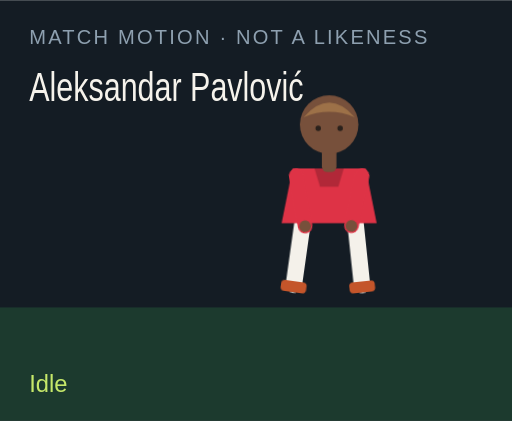
t = 0.00 s
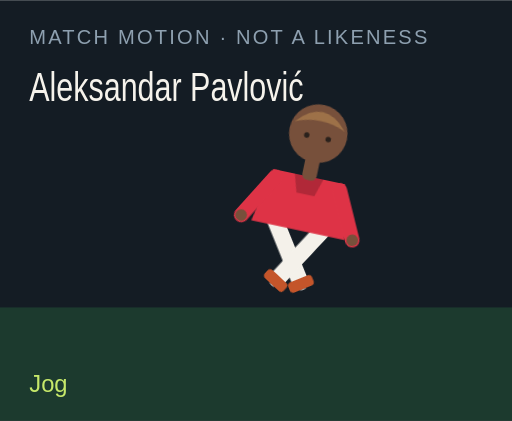
t = 1.50 s
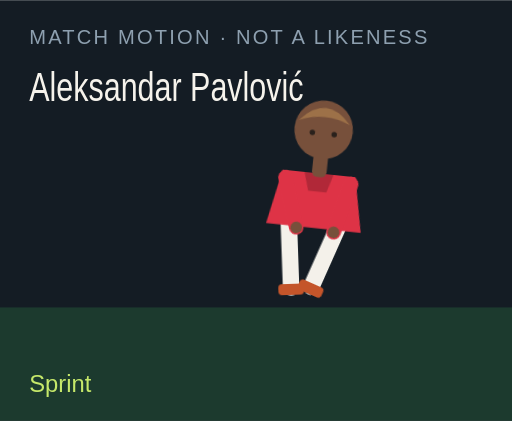
t = 3.00 s
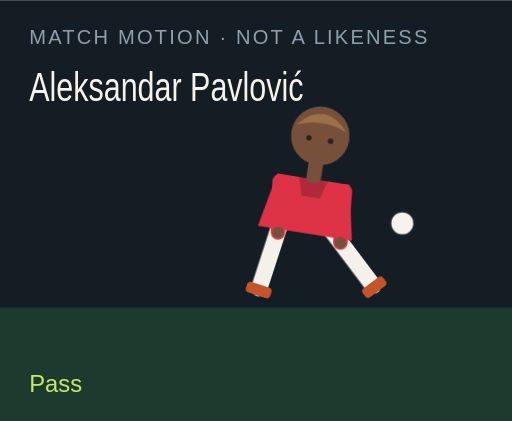
t = 4.50 s
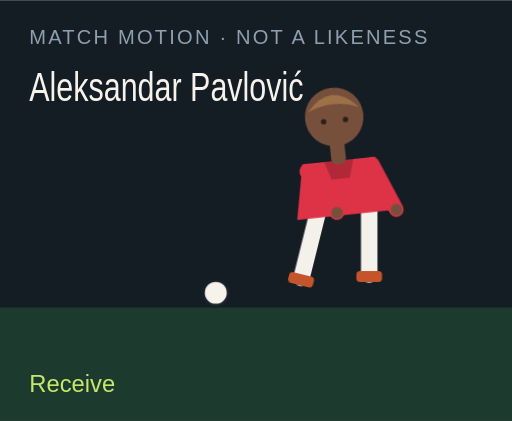
t = 6.00 s
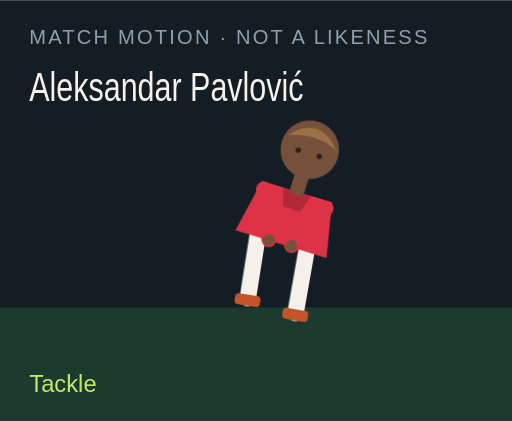
t = 7.50 s

The animated SVG that drew these frames (rendered in a browser with its animation timeline set to each time). Animation: 18 CSS @keyframes rules; one cycle of 9.00 s, repeats indefinitely.

<?xml version="1.0" encoding="UTF-8"?>
<svg xmlns="http://www.w3.org/2000/svg" viewBox="0 0 280 230" role="img">
  <style>@media (prefers-reduced-motion: reduce){animate,animateTransform{display:none}}</style>
  <rect width="280" height="230" fill="#141c24"/>
  <rect y="168" width="280" height="62" fill="#1c3a2e"/>
  <text x="16" y="24" fill="#8ea0b0" font-family="Arial,sans-serif" font-size="11" letter-spacing="1.2">MATCH MOTION · NOT A LIKENESS</text>
  <text x="16" y="55" fill="#f6f3ec" font-family="Impact,sans-serif" font-size="22" textLength="150" lengthAdjust="spacingAndGlyphs">Aleksandar Pavlović</text>
  <circle r="7" fill="#f6f3ec" stroke="#172028" stroke-width="2" id="motion-64294" cx="150" cy="160" opacity="0">
    
    
    
  </circle>
  <g transform="translate(132 40)">
    <g id="motion-64316" transform="rotate(0 48 90)">
      
      <g id="motion-64318" transform="translate(0 0)">
        
        <g transform="translate(34 78)"><g id="motion-64320" transform="rotate(8)"><path d="M0 0 V38" stroke="#f4f1ea" stroke-width="9" stroke-linecap="round"/><rect x="-7" y="36" width="14" height="6" rx="2" fill="#c4552a"/></g></g>
        <g transform="translate(62 78)"><g id="motion-64322" transform="rotate(-6)"><path d="M0 0 V38" stroke="#f4f1ea" stroke-width="9" stroke-linecap="round"/><rect x="-7" y="36" width="14" height="6" rx="2" fill="#c4552a"/></g></g>
        <path d="M28 52 h40 l6 30 H22 Z" fill="#de3346"/>
        <path d="M40 52 h16 l-3 10 H43 Z" fill="#000" opacity=".2"/>
        <g transform="translate(30 56)"><g id="motion-64324" transform="rotate(-10)"><path d="M0 0 V28" stroke="#de3346" stroke-width="8" stroke-linecap="round"/><circle cx="0" cy="28" r="3.2" fill="#77503b"/></g></g>
        <g transform="translate(66 56)"><g id="motion-64326" transform="rotate(12)"><path d="M0 0 V28" stroke="#de3346" stroke-width="8" stroke-linecap="round"/><circle cx="0" cy="28" r="3.2" fill="#77503b"/></g></g>
        <rect x="44" y="40" width="8" height="14" rx="3" fill="#77503b"/>
        <circle cx="48" cy="28" r="16" fill="#77503b"/>
        <path d="M34 24 Q48 8 62 24 Q48 18 34 24" fill="#9d7148"/>
        <circle cx="42" cy="30" r="1.5" fill="#2a211c"/><circle cx="54" cy="30" r="1.5" fill="#2a211c"/>
      </g>
    </g>
  </g>
  <text x="16" y="214" fill="#c6e86a" font-family="Arial,sans-serif" font-size="13" opacity="1" id="motion-64298">Idle</text><text x="16" y="214" fill="#c6e86a" font-family="Arial,sans-serif" font-size="13" opacity="0" id="motion-64300">Jog</text><text x="16" y="214" fill="#c6e86a" font-family="Arial,sans-serif" font-size="13" opacity="0" id="motion-64302">Sprint</text><text x="16" y="214" fill="#c6e86a" font-family="Arial,sans-serif" font-size="13" opacity="0" id="motion-64304">Dribble</text><text x="16" y="214" fill="#c6e86a" font-family="Arial,sans-serif" font-size="13" opacity="0" id="motion-64306">Pass</text><text x="16" y="214" fill="#c6e86a" font-family="Arial,sans-serif" font-size="13" opacity="0" id="motion-64308">Shoot</text><text x="16" y="214" fill="#c6e86a" font-family="Arial,sans-serif" font-size="13" opacity="0" id="motion-64310">Receive</text><text x="16" y="214" fill="#c6e86a" font-family="Arial,sans-serif" font-size="13" opacity="0" id="motion-64312">Tackle</text><text x="16" y="214" fill="#c6e86a" font-family="Arial,sans-serif" font-size="13" opacity="0" id="motion-64314">Arms wide</text>
<style>@keyframes track-64295{0%{cx:150px}11.1%{cx:156px}22.2%{cx:164px}33.300000000000004%{cx:142px}44.4%{cx:190px}55.60000000000001%{cx:250px}66.7%{cx:118px}77.8%{cx:150px}88.9%{cx:150px}100%{cx:150px}}@keyframes track-64296{0%{cy:160px}11.1%{cy:158px}22.2%{cy:154px}33.300000000000004%{cy:156px}44.4%{cy:148px}55.60000000000001%{cy:96px}66.7%{cy:160px}77.8%{cy:160px}88.9%{cy:160px}100%{cy:160px}}@keyframes track-64297{0%{opacity:0}11.1%{opacity:0}22.2%{opacity:0}33.300000000000004%{opacity:1}44.4%{opacity:1}55.60000000000001%{opacity:1}66.7%{opacity:1}77.8%{opacity:0}88.9%{opacity:0}100%{opacity:0}}@keyframes track-64299{0%{opacity:1}11.1%{opacity:0}22.2%{opacity:0}33.300000000000004%{opacity:0}44.4%{opacity:0}55.60000000000001%{opacity:0}66.7%{opacity:0}77.8%{opacity:0}88.9%{opacity:0}100%{opacity:1}}@keyframes track-64301{0%{opacity:0}11.1%{opacity:1}22.2%{opacity:0}33.300000000000004%{opacity:0}44.4%{opacity:0}55.60000000000001%{opacity:0}66.7%{opacity:0}77.8%{opacity:0}88.9%{opacity:0}100%{opacity:0}}@keyframes track-64303{0%{opacity:0}11.1%{opacity:0}22.2%{opacity:1}33.300000000000004%{opacity:0}44.4%{opacity:0}55.60000000000001%{opacity:0}66.7%{opacity:0}77.8%{opacity:0}88.9%{opacity:0}100%{opacity:0}}@keyframes track-64305{0%{opacity:0}11.1%{opacity:0}22.2%{opacity:0}33.300000000000004%{opacity:1}44.4%{opacity:0}55.60000000000001%{opacity:0}66.7%{opacity:0}77.8%{opacity:0}88.9%{opacity:0}100%{opacity:0}}@keyframes track-64307{0%{opacity:0}11.1%{opacity:0}22.2%{opacity:0}33.300000000000004%{opacity:0}44.4%{opacity:1}55.60000000000001%{opacity:0}66.7%{opacity:0}77.8%{opacity:0}88.9%{opacity:0}100%{opacity:0}}@keyframes track-64309{0%{opacity:0}11.1%{opacity:0}22.2%{opacity:0}33.300000000000004%{opacity:0}44.4%{opacity:0}55.60000000000001%{opacity:1}66.7%{opacity:0}77.8%{opacity:0}88.9%{opacity:0}100%{opacity:0}}@keyframes track-64311{0%{opacity:0}11.1%{opacity:0}22.2%{opacity:0}33.300000000000004%{opacity:0}44.4%{opacity:0}55.60000000000001%{opacity:0}66.7%{opacity:1}77.8%{opacity:0}88.9%{opacity:0}100%{opacity:0}}@keyframes track-64313{0%{opacity:0}11.1%{opacity:0}22.2%{opacity:0}33.300000000000004%{opacity:0}44.4%{opacity:0}55.60000000000001%{opacity:0}66.7%{opacity:0}77.8%{opacity:1}88.9%{opacity:0}100%{opacity:0}}@keyframes track-64315{0%{opacity:0}11.1%{opacity:0}22.2%{opacity:0}33.300000000000004%{opacity:0}44.4%{opacity:0}55.60000000000001%{opacity:0}66.7%{opacity:0}77.8%{opacity:0}88.9%{opacity:1}100%{opacity:0}}@keyframes track-64317{0%{transform:rotate(0deg)}11.1%{transform:rotate(8deg)}22.2%{transform:rotate(16deg)}33.300000000000004%{transform:rotate(6deg)}44.4%{transform:rotate(4deg)}55.60000000000001%{transform:rotate(14deg)}66.7%{transform:rotate(-6deg)}77.8%{transform:rotate(34deg)}88.9%{transform:rotate(0deg)}100%{transform:rotate(0deg)}}@keyframes track-64319{0%{transform:translate(0px,0px)}11.1%{transform:translate(0px,-3px)}22.2%{transform:translate(0px,-6px)}33.300000000000004%{transform:translate(0px,-2px)}44.4%{transform:translate(0px,2px)}55.60000000000001%{transform:translate(0px,-4px)}66.7%{transform:translate(0px,1px)}77.8%{transform:translate(0px,10px)}88.9%{transform:translate(0px,-8px)}100%{transform:translate(0px,0px)}}@keyframes track-64321{0%{transform:rotate(8deg)}11.1%{transform:rotate(-26deg)}22.2%{transform:rotate(-42deg)}33.300000000000004%{transform:rotate(-8deg)}44.4%{transform:rotate(6deg)}55.60000000000001%{transform:rotate(12deg)}66.7%{transform:rotate(20deg)}77.8%{transform:rotate(-8deg)}88.9%{transform:rotate(-8deg)}100%{transform:rotate(8deg)}}@keyframes track-64323{0%{transform:rotate(-6deg)}11.1%{transform:rotate(24deg)}22.2%{transform:rotate(38deg)}33.300000000000004%{transform:rotate(18deg)}44.4%{transform:rotate(-38deg)}55.60000000000001%{transform:rotate(-54deg)}66.7%{transform:rotate(6deg)}77.8%{transform:rotate(-22deg)}88.9%{transform:rotate(8deg)}100%{transform:rotate(-6deg)}}@keyframes track-64325{0%{transform:rotate(-10deg)}11.1%{transform:rotate(24deg)}22.2%{transform:rotate(36deg)}33.300000000000004%{transform:rotate(-18deg)}44.4%{transform:rotate(10deg)}55.60000000000001%{transform:rotate(-24deg)}66.7%{transform:rotate(-30deg)}77.8%{transform:rotate(12deg)}88.9%{transform:rotate(-58deg)}100%{transform:rotate(-10deg)}}@keyframes track-64327{0%{transform:rotate(12deg)}11.1%{transform:rotate(-20deg)}22.2%{transform:rotate(-32deg)}33.300000000000004%{transform:rotate(14deg)}44.4%{transform:rotate(-26deg)}55.60000000000001%{transform:rotate(18deg)}66.7%{transform:rotate(-22deg)}77.8%{transform:rotate(-6deg)}88.9%{transform:rotate(58deg)}100%{transform:rotate(12deg)}}@media(prefers-reduced-motion:no-preference){#motion-64294{animation:track-64295 9s linear infinite both,track-64296 9s linear infinite both,track-64297 9s steps(1,end) infinite both}#motion-64298{animation:track-64299 9s steps(1,end) infinite both}#motion-64300{animation:track-64301 9s steps(1,end) infinite both}#motion-64302{animation:track-64303 9s steps(1,end) infinite both}#motion-64304{animation:track-64305 9s steps(1,end) infinite both}#motion-64306{animation:track-64307 9s steps(1,end) infinite both}#motion-64308{animation:track-64309 9s steps(1,end) infinite both}#motion-64310{animation:track-64311 9s steps(1,end) infinite both}#motion-64312{animation:track-64313 9s steps(1,end) infinite both}#motion-64314{animation:track-64315 9s steps(1,end) infinite both}#motion-64316{animation:track-64317 9s linear infinite both}#motion-64318{animation:track-64319 9s linear infinite both}#motion-64320{animation:track-64321 9s linear infinite both}#motion-64322{animation:track-64323 9s linear infinite both}#motion-64324{animation:track-64325 9s linear infinite both}#motion-64326{animation:track-64327 9s linear infinite both}}</style></svg>
